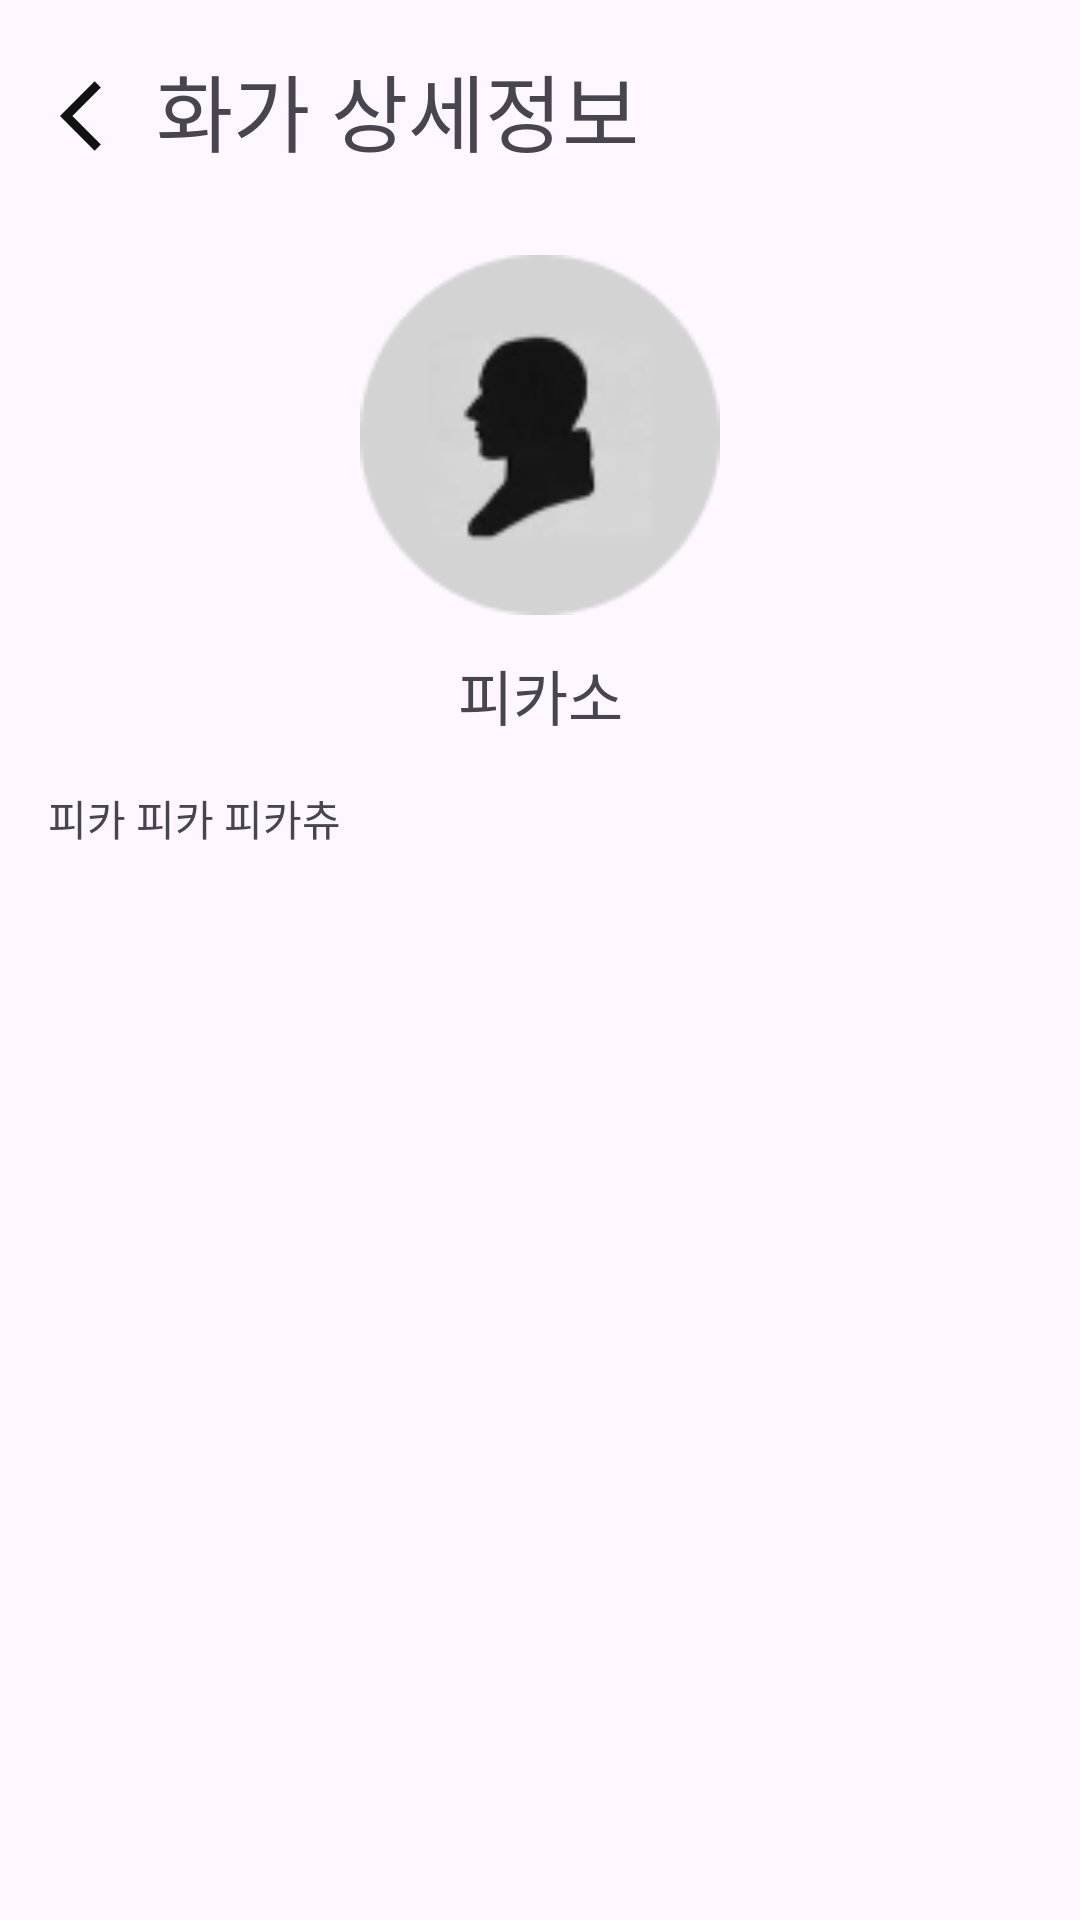

Reconstruct the res/layout file that produces this screen, plus the resources it refers to.
<!-- AndroidManifest.xml: application theme Theme.ArtI -->
<!-- res/layout/fragment_artist_detail.xml -->
<?xml version="1.0" encoding="utf-8"?>
<layout xmlns:android="http://schemas.android.com/apk/res/android"
    xmlns:app="http://schemas.android.com/apk/res-auto"
    xmlns:tools="http://schemas.android.com/tools">

    <data>

    </data>

    <androidx.constraintlayout.widget.ConstraintLayout
        android:layout_width="match_parent"
        android:layout_height="match_parent"
        tools:context=".ui.search.artist.ArtistDetailFragment">

        <ImageView
            android:id="@+id/iv_back"
            android:layout_width="28dp"
            android:layout_height="28dp"
            android:layout_margin="20dp"
            android:src="@drawable/ic_arrow_back_32"
            app:layout_constraintBottom_toBottomOf="@id/tv_artist_detail"
            app:layout_constraintStart_toStartOf="parent"
            app:layout_constraintTop_toTopOf="@id/tv_artist_detail" />

        <TextView
            android:id="@+id/tv_artist_detail"
            android:layout_width="wrap_content"
            android:layout_height="wrap_content"
            android:layout_marginStart="4dp"
            android:layout_marginTop="16dp"
            android:fontFamily="@font/inter_18pt_medium"
            android:paddingBottom="4dp"
            android:text="화가 상세정보"
            android:textSize="28sp"
            app:layout_constraintStart_toEndOf="@id/iv_back"
            app:layout_constraintTop_toTopOf="parent" />

        <ImageView
            android:id="@+id/iv_artist_iamge"
            android:layout_width="120dp"
            android:layout_height="120dp"
            android:layout_marginTop="24dp"
            android:src="@drawable/basic_artist_profile"
            app:layout_constraintEnd_toEndOf="parent"
            app:layout_constraintStart_toStartOf="parent"
            app:layout_constraintTop_toBottomOf="@id/tv_artist_detail" />

        <TextView
            android:id="@+id/tv_artist_name"
            android:layout_width="wrap_content"
            android:layout_height="wrap_content"
            android:layout_marginTop="12dp"
            android:fontFamily="@font/inter_18pt_medium"
            android:text="피카소"
            android:textSize="20sp"
            app:layout_constraintEnd_toEndOf="parent"
            app:layout_constraintStart_toStartOf="parent"
            app:layout_constraintTop_toBottomOf="@id/iv_artist_iamge" />


        <ScrollView
            android:layout_width="0dp"
            android:layout_height="0dp"
            app:layout_constraintBottom_toBottomOf="parent"
            app:layout_constraintEnd_toEndOf="parent"
            app:layout_constraintStart_toStartOf="parent"
            app:layout_constraintTop_toBottomOf="@id/tv_artist_name">


            <LinearLayout
                android:layout_width="match_parent"
                android:layout_height="wrap_content">
                <TextView
                    android:id="@+id/tv_artist_description"
                    android:layout_width="match_parent"
                    android:layout_height="match_parent"
                    android:layout_margin="16dp"
                    android:text="피카 피카 피카츄" />
            </LinearLayout>
        </ScrollView>


    </androidx.constraintlayout.widget.ConstraintLayout>
</layout>
<!-- resources referenced by this layout -->
<resources>
  <!-- drawable basic_artist_profile: png bitmap (drawable, 4153 bytes) -->
  <!-- drawable ic_arrow_back_32 (drawable) -->
  <vector xmlns:android="http://schemas.android.com/apk/res/android" android:autoMirrored="true" android:height="32dp" android:tint="#121212" android:viewportHeight="24" android:viewportWidth="24" android:width="32dp">
        
      <path android:fillColor="@android:color/white" android:pathData="M11.67,3.87L9.9,2.1 0,12l9.9,9.9 1.77,-1.77L3.54,12z"/>
      
  </vector>
  <style name="Theme.ArtI" parent="Base.Theme.ArtI" />
  <style name="Base.Theme.ArtI" parent="Theme.Material3.DayNight.NoActionBar">
          
           <item name="colorPrimary">@color/point_color</item>
      </style>
  <color name="point_color">#386Bf6</color>
</resources>
